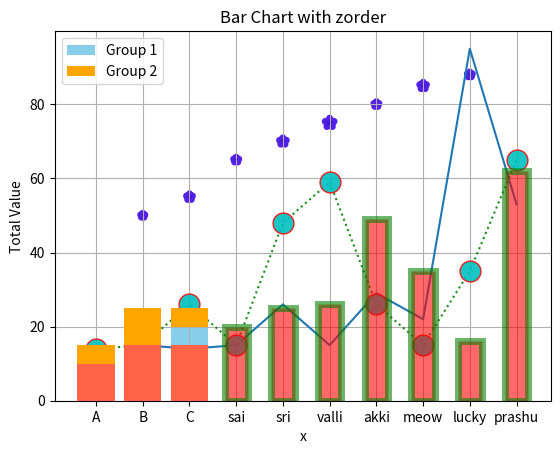

Python code for this plot:
!pip install matplotlib
!pip install pandas
!pip install numpy

import matplotlib.pyplot as plt
import numpy as np
import pandas as pd


a=np.array([15,14,15,26,15,29,22,95,53])
b=np.array([1,2,3,4,5,6,7,8,9])
df=pd.DataFrame(a,b)
plt.plot(b,a)
plt.show

import matplotlib.pyplot as plt
import numpy as np

#plot()
'''basic syntax
plt.plot(x,y,
color=""----->we need to give some color name(directname,shortcut,hexadecimal code,rgb or rgba,color map)
linestyle=""---->style of the line (dotted,dashed,solide,dot and dashed)
linewidth--->width of the line may be a number
marker=""---->shape of the marker 
markersize=""---->size of the marker
marker_face=""---->marker face color
markeredgecolor=""---->marker edge color
alpha=""--->transparancy value in between(0.0 to 1.0)
label=""---->gives th elabels
zorder=""---->
drawstyle=""---->
dash_capstyle=""---->
solid_joinstyle=""---->
)'''

x=np.array([14,15,26,15,48,59,26,15,35,65])
plt.plot(x,color="green",linestyle="dotted",marker="o",markerfacecolor="c",markeredgecolor="#F50B0B",markersize=15,alpha=0.9)
plt.show()

#scatter()
'''basic syntax
plt.scatter(x,y,
color=""----->we need to give some color name(directname,shortcut,hexadecimal code,rgb or rgba,color map)
marker=""---->shape of the marker 
alpha=""--->transparancy value in between(0.0 to 1.0)
label=""---->gives th elabels
s=[,,,,,]---->we need to assign the sizes
edgecoolors=""---->
cmap=""------>[]
norm=""----->normalization
vmax=number between 200 to 400---->to standadize the color
vmin==number between 200 to 400---->to standadize the color
)'''

#scatter(x,y)
import numpy as np
import matplotlib.pyplot as plt 
from matplotlib import colors
x=np.array([1,2,3,4,5,6,7,8])
y=np.array([50,55,65,70,75,80,85,88])
norm = colors.Normalize(vmin=0, vmax=100)
plt.scatter(x,y,color="g",edgecolors="#3F07E5",marker="*",linewidths=5,cmap="RdBu",alpha=0.9,s=[10,20,15,26,45,15,26,15],vmin=200,vmax=260)
plt.xlabel("x")
plt.ylabel("y")
plt.show()


#bar graph plot
categories = ['A', 'B', 'C']
group1 = [10, 15, 20]
group2 = [5, 10, 5]
plt.bar(categories, group1, color='skyblue', label='Group 1')
plt.bar(categories, group2, bottom=group1, color='orange', label='Group 2',zorder=5)
plt.ylabel('Total Value')
plt.title('Stacked Bar Chart Example')
plt.legend()
plt.show()

import numpy as np
x=np.array([20,25,26,49,35,16,62])
z=np.array([2,3,5,6,1,4,2])
y=np.array(['sai','sri','valli','akki','meow','lucky','prashu'])
plt.bar(y,x,color="red",width=0.5,align="center",label="marks",alpha=.59,edgecolor="green",linewidth=5,zorder=2)
plt.show()


x = ['A', 'B', 'C']
y = [10, 20, 15]

plt.grid(True, zorder=0)  # Grid in the background
plt.bar(x, y, color='tomato', zorder=3)  # Bars on top
plt.title('Bar Chart with zorder')
plt.show()





